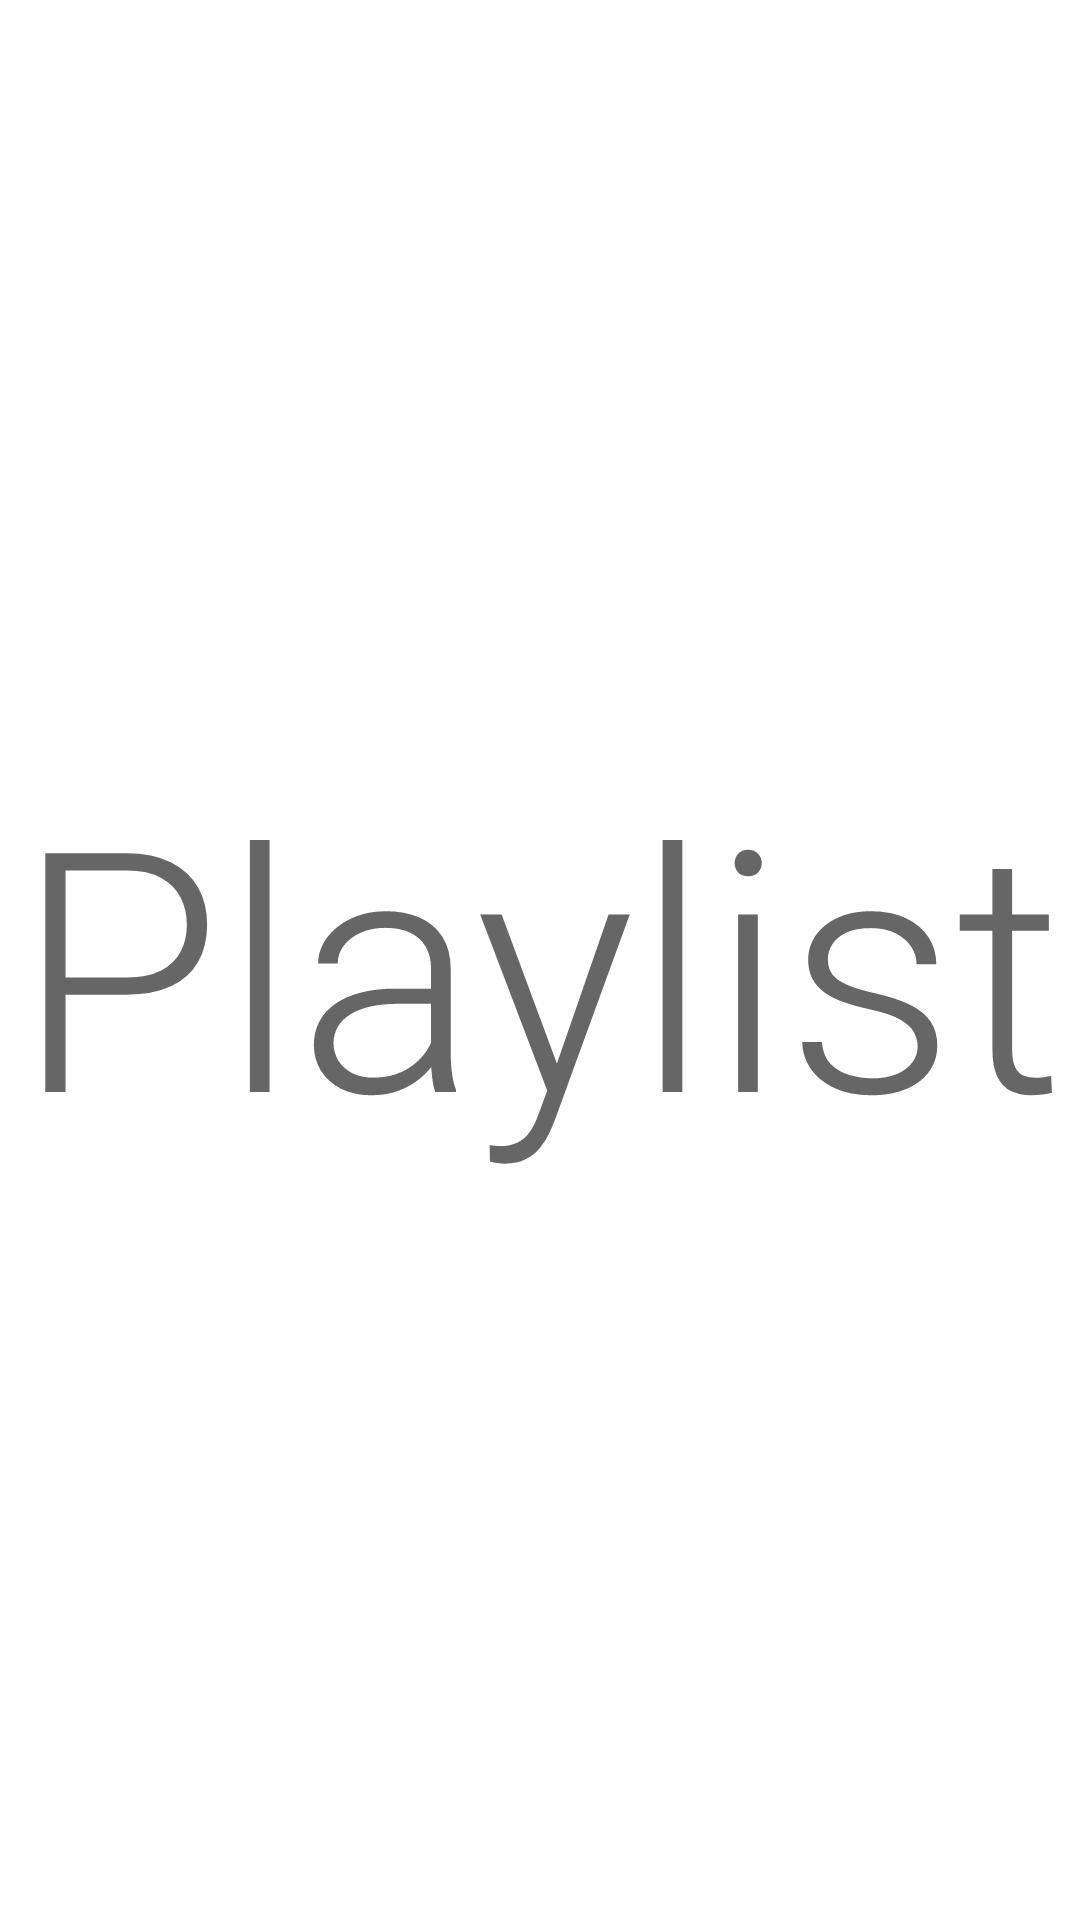

Here is an Android app screen rendered from its layout file. Give the layout XML and the strings, colors and styles it references.
<!-- AndroidManifest.xml: application theme Theme.BeatByte -->
<!-- res/layout/fragment_playlist.xml -->
<?xml version="1.0" encoding="utf-8"?>
<androidx.constraintlayout.widget.ConstraintLayout xmlns:android="http://schemas.android.com/apk/res/android"
    xmlns:app="http://schemas.android.com/apk/res-auto"
    xmlns:tools="http://schemas.android.com/tools"
    android:layout_width="match_parent"
    android:layout_height="match_parent"
    tools:context=".fragmentos.PlaylistFragment">

    
    <TextView
        android:layout_width="wrap_content"
        android:layout_height="wrap_content"

        android:text="Playlist"
        android:textAppearance="@style/TextAppearance.AppCompat.Display4"
        app:layout_constraintBottom_toBottomOf="parent"
        app:layout_constraintEnd_toEndOf="parent"
        app:layout_constraintStart_toStartOf="parent"
        app:layout_constraintTop_toTopOf="parent" />

</androidx.constraintlayout.widget.ConstraintLayout>
<!-- resources referenced by this layout -->
<resources>
  <style name="Theme.BeatByte" parent="Theme.MaterialComponents.DayNight.DarkActionBar">
          
          <item name="colorPrimary">@color/primary</item>
          <item name="colorPrimaryVariant">@color/purple_700</item>
          <item name="colorOnPrimary">@color/white</item>
          
          <item name="colorSecondary">@color/teal_200</item>
          <item name="colorSecondaryVariant">@color/teal_700</item>
          <item name="colorOnSecondary">@color/black</item>
          
          <item name="android:statusBarColor" tools:targetApi="l">?attr/colorPrimaryVariant</item>
          
      </style>
  <color name="primary">#FF000000</color>
  <color name="purple_700">#FF3700B3</color>
  <color name="white">#FFFFFFFF</color>
  <color name="teal_200">#FF03DAC5</color>
  <color name="teal_700">#FF018786</color>
  <color name="black">#FF000000</color>
</resources>
